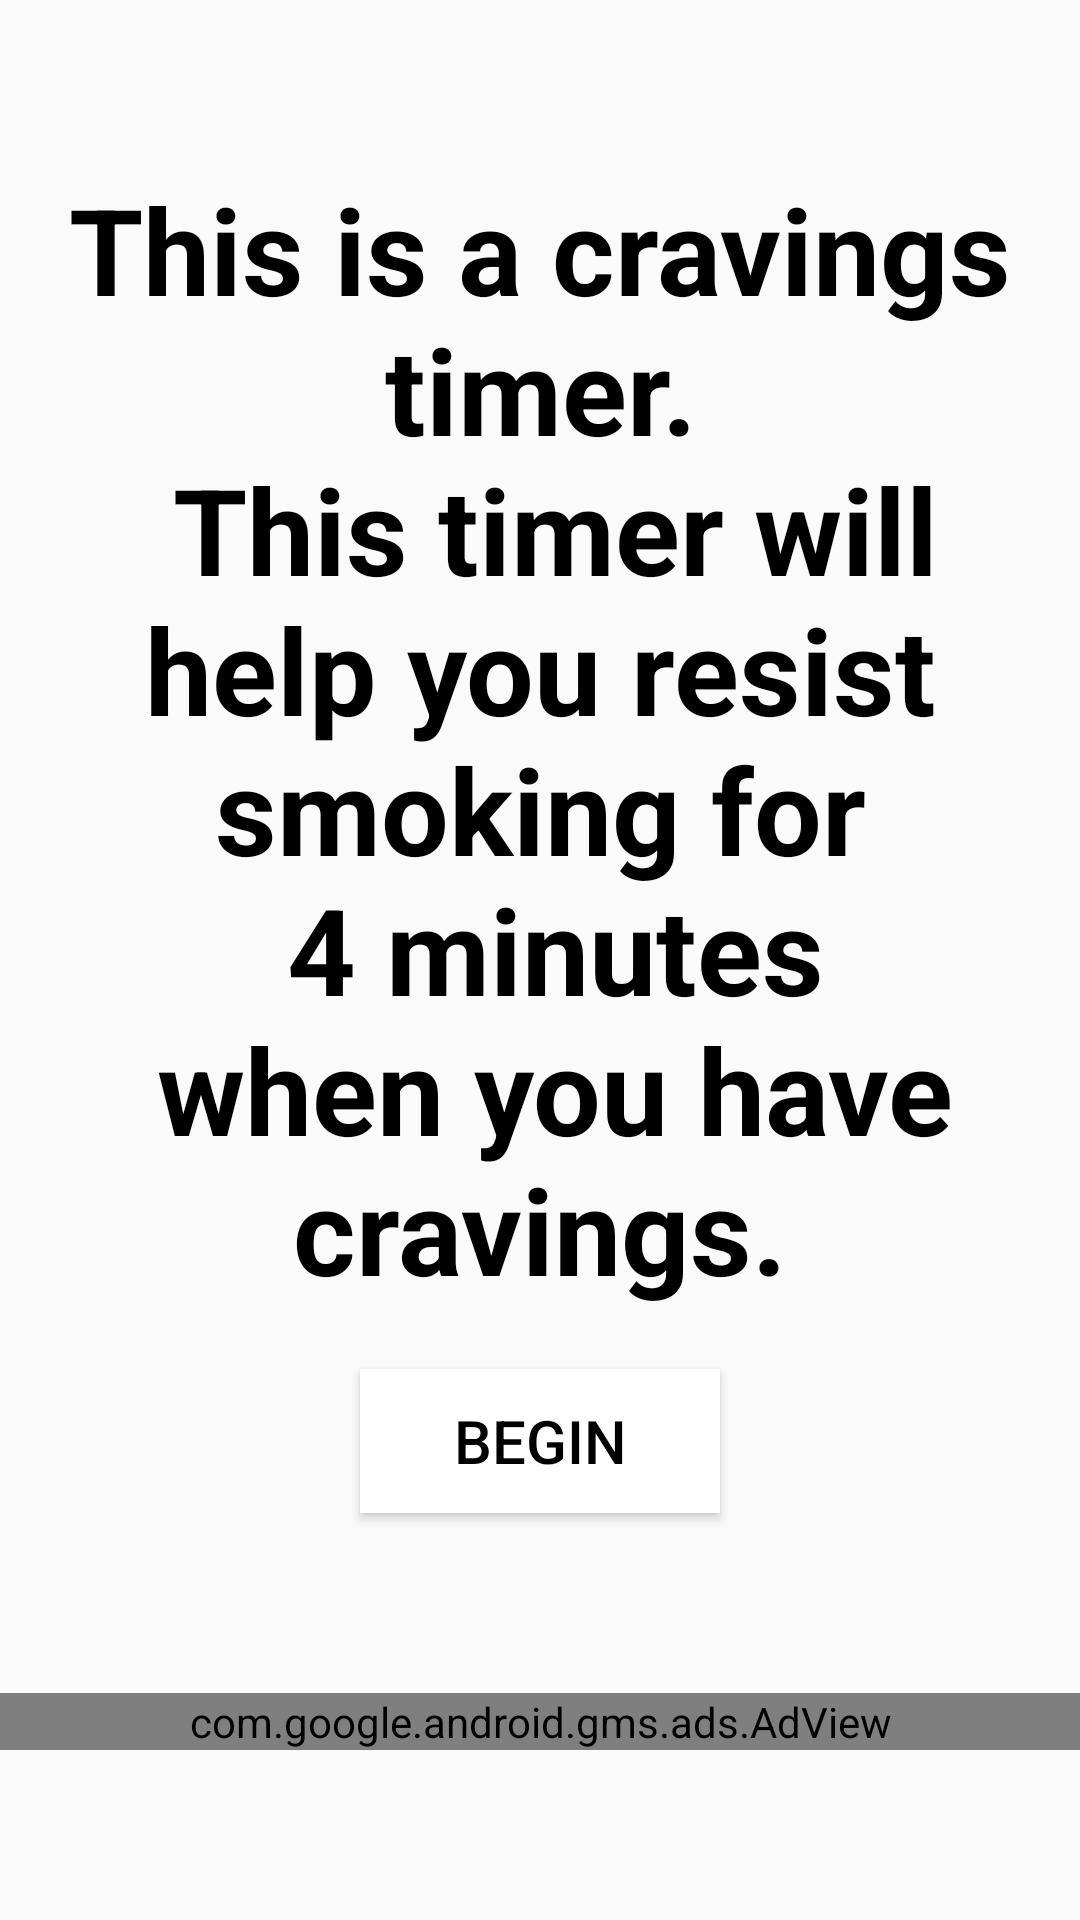

Here is an Android app screen rendered from its layout file. Give the layout XML and the strings, colors and styles it references.
<!-- AndroidManifest.xml: activity theme AppTheme.NoActionBar -->
<!-- res/layout/fragment_craving.xml -->
<?xml version="1.0" encoding="utf-8"?>
<LinearLayout xmlns:android="http://schemas.android.com/apk/res/android"
    xmlns:app="http://schemas.android.com/apk/res-auto"
    android:id="@+id/CravingsFrag"
    xmlns:tools="http://schemas.android.com/tools"
    android:layout_width="match_parent"
    android:layout_height="match_parent"
    android:fitsSystemWindows="true"
    android:gravity="center"
    android:clickable="true"
    android:layout_centerHorizontal="true"
    android:orientation="vertical"
    tools:context=".fragments.MainFragment"
    android:focusable="true">

    <TextView
        android:id="@+id/CravingText"
        android:layout_width="wrap_content"
        android:layout_height="wrap_content"
        android:layout_marginStart="@dimen/main_CardView_textview_marginStart"
        android:layout_marginTop="@dimen/main_CardView_textview_marginTop"
        android:layout_marginEnd="@dimen/main_CardView_textview_marginEnd"
        android:layout_marginBottom="@dimen/main_CardView_textview_marginBottom"
        android:gravity="center"
        android:text="@string/cravings_text"
        android:textColor="@color/black"
        android:textColorHighlight="#FFFFFF"
        android:textColorHint="#000000"
        android:textColorLink="#000000"
        android:textSize="@dimen/Cravings_textSize"
        android:textStyle="bold" />

    <LinearLayout
        android:layout_width="match_parent"
        android:layout_height="wrap_content"
        android:gravity="center">

        <Button
            android:id="@+id/play_craving"
            android:layout_width="120dp"
            android:layout_height="wrap_content"
            android:drawableStart="@drawable/ic_baseline_play"
            android:textColor="@color/black"
            android:text="@string/begin"
            android:textSize="@dimen/Cravings_btntextSize"
            android:textAlignment="center"
            android:background="@color/white"
            android:layout_marginStart="@dimen/main_top_button_marginStart"
            android:layout_marginEnd="@dimen/main_top_button_marginEnd"
            android:layout_marginTop="@dimen/main_top_button_marginTop"
            android:layout_marginBottom="@dimen/main_top_button_marginBottom"/>

        
    </LinearLayout>
    <com.google.android.gms.ads.AdView
        xmlns:ads="http://schemas.android.com/apk/res-auto"
        android:layout_marginTop="50dp"
        android:layout_marginBottom="10dp"
        android:id="@+id/adViewCraving"
        android:layout_width="match_parent"
        android:layout_height="wrap_content"
        android:layout_centerHorizontal="true"
        android:layout_alignParentBottom="true"
        ads:adSize="BANNER"
        ads:adUnitId="ca-app-pub-3940256099942544/6300978111">
    </com.google.android.gms.ads.AdView>
</LinearLayout>
<!-- resources referenced by this layout -->
<resources>
  <color name="black">#FF000000</color>
  <color name="white">#FFFFFFFF</color>
  <dimen name="Cravings_btntextSize">20dp</dimen>
  <dimen name="Cravings_textSize">40dp</dimen>
  <dimen name="main_CardView_textview_marginBottom">10dp</dimen>
  <dimen name="main_CardView_textview_marginEnd">10dp</dimen>
  <dimen name="main_CardView_textview_marginStart">10dp</dimen>
  <dimen name="main_CardView_textview_marginTop">10dp</dimen>
  <dimen name="main_top_button_marginBottom">10dp</dimen>
  <dimen name="main_top_button_marginEnd">10dp</dimen>
  <dimen name="main_top_button_marginStart">10dp</dimen>
  <dimen name="main_top_button_marginTop">10dp</dimen>
  <string name="begin">Begin</string>
  <string name="cravings_text">This is a cravings timer.\n This timer will help you resist smoking for\n 4 minutes\n when you have cravings.</string>
  <string name="reset">Reset</string>
  <style name="AppTheme.NoActionBar" parent="Theme.AppCompat.Light.NoActionBar">
          <item name="windowNoTitle">true</item>
          <item name="windowActionBar">false</item>
          <item name="android:windowFullscreen">false</item>
          <item name="android:windowContentOverlay">@null</item>
          <item name="android:statusBarColor" tools:targetApi="l">@color/red</item>
      </style>
  <color name="red">#BA181B</color>
</resources>
